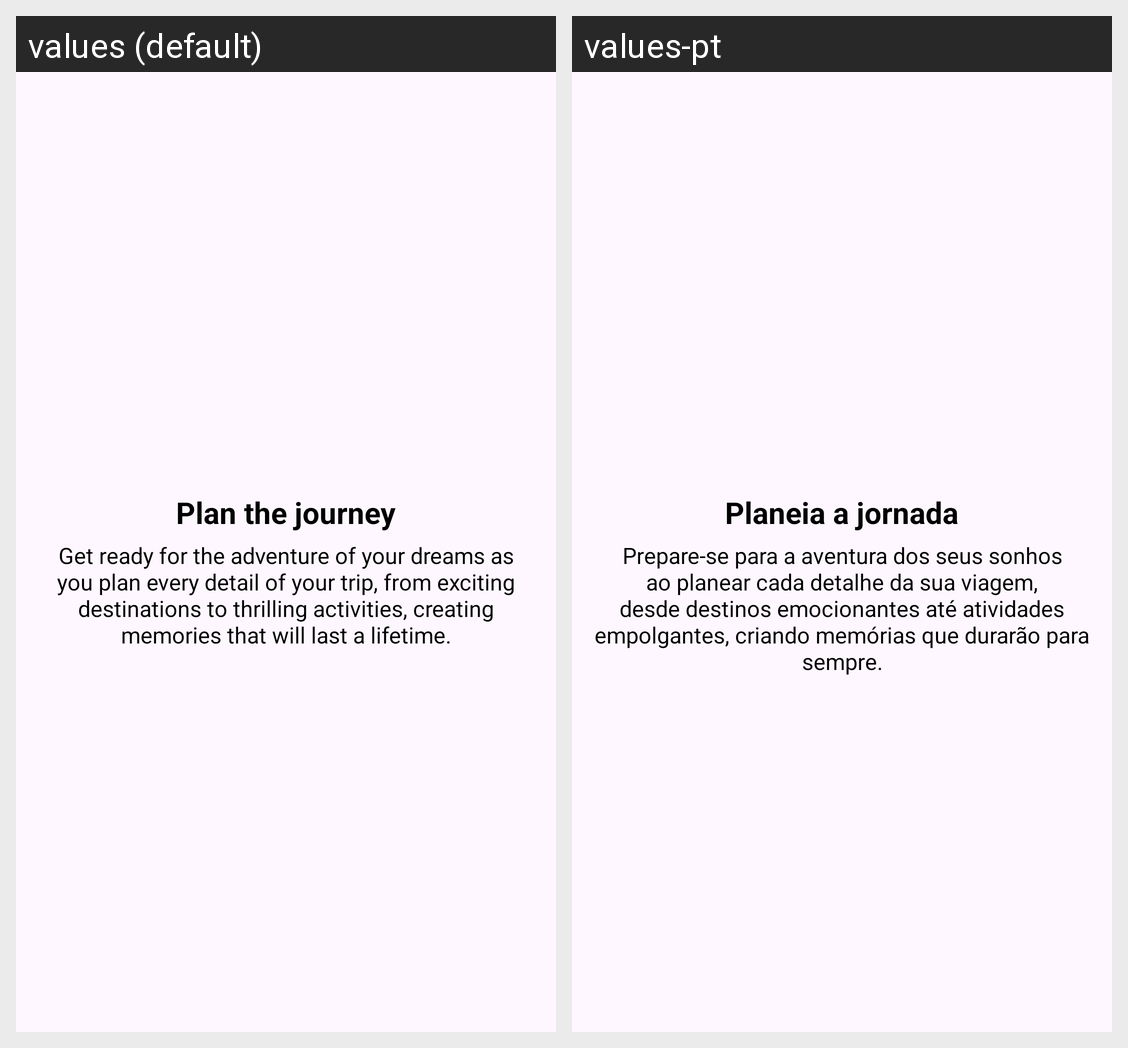

Locale-by-locale string values for the Android screen shown in this grid:
Android screen res/layout/fragment_intro_slider_two.xml rendered under 2 locales, left to right: values (default), values-pt. Device: Nexus 5 (rendered at 1080×1920; each locale shown at half size, 540×960, under a caption strip naming it); theme Theme.AppCompat.DayNight.
Strings drawn on this screen, with the default value and each locale's value (text and hints the layout hard-codes, and strings that could not be matched under every locale, appear in the picture but are not listed):

intro_slider_two
  values: Plan the journey
  values-pt: Planeia a jornada

intro_slider_two_desc
  values: Get ready for the adventure of your dreams as you plan every detail of your trip, from exciting destinations to thrilling activities, creating memories that will last a lifetime.
  values-pt: Prepare-se para a aventura dos seus sonhos ao planear cada detalhe da sua viagem, desde destinos emocionantes até atividades empolgantes, criando memórias que durarão para sempre.
